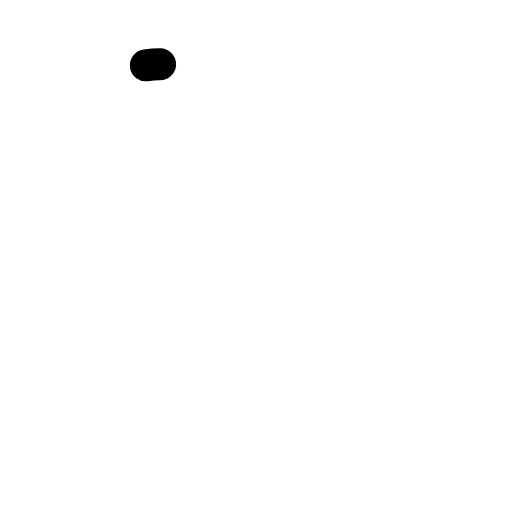
t = 0.00 s
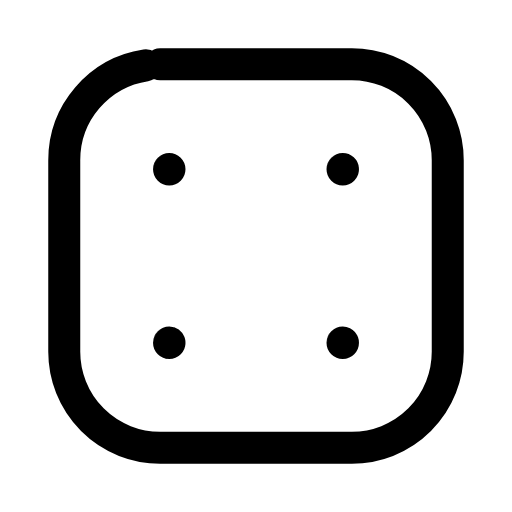
t = 0.26 s
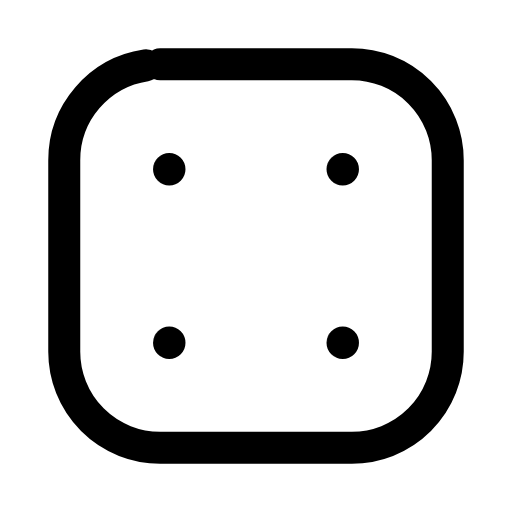
t = 0.50 s
t = 0.73 s: frame unchanged from t = 0.50 s, image omitted
t = 1.00 s: frame unchanged from t = 0.50 s, image omitted
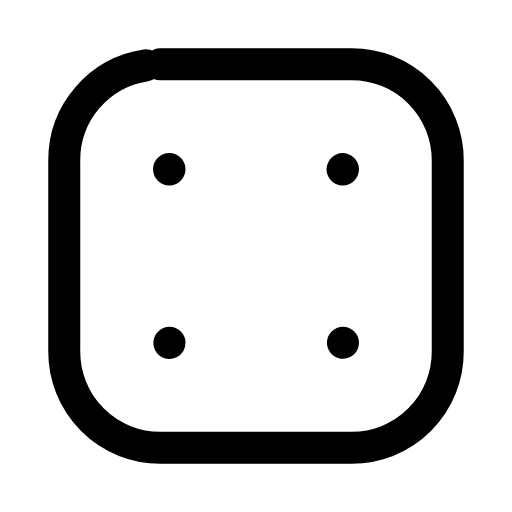
t = 1.11 s

The animated SVG that drew these frames (rendered in a browser with its animation timeline set to each time). Animation: 5 SMIL elements (animate=5); one cycle of 1.50 s, repeats indefinitely.

<svg xmlns="http://www.w3.org/2000/svg" width="24" height="24" viewBox="0 0 24 24" fill="none"><g transform="translate(-0.84 -0.84) scale(1.07)"><rect stroke="currentColor" stroke-width="1.402" stroke-linecap="round" stroke-linejoin="round" fill="none" x="3.6" y="3.6" width="16.8" height="16.8" rx="4.2" pathLength="1" stroke-dasharray="1"><animate attributeName="stroke-dashoffset" values="1;1;0;0;0;0;1;1;1" keyTimes="0;0;0.189;0.45;0.6;0.774;0.9;0.9;1" dur="1.5s" repeatCount="indefinite" calcMode="spline" keySplines="0.16 1 0.3 1;0.16 1 0.3 1;0.16 1 0.3 1;0.16 1 0.3 1;0.16 1 0.3 1;0.16 1 0.3 1;0.16 1 0.3 1;0.16 1 0.3 1"/></rect><circle stroke="currentColor" stroke-width="1.402" stroke-linecap="round" stroke-linejoin="round" fill="none" cx="8.2" cy="8.2" r="0.01" pathLength="1" stroke-dasharray="1"><animate attributeName="stroke-dashoffset" values="1;1;0;0;0;0;1;1;1" keyTimes="0;0.0315;0.2205;0.45;0.6;0.753;0.879;0.9;1" dur="1.5s" repeatCount="indefinite" calcMode="spline" keySplines="0.16 1 0.3 1;0.16 1 0.3 1;0.16 1 0.3 1;0.16 1 0.3 1;0.16 1 0.3 1;0.16 1 0.3 1;0.16 1 0.3 1;0.16 1 0.3 1"/></circle><circle stroke="currentColor" stroke-width="1.402" stroke-linecap="round" stroke-linejoin="round" fill="none" cx="15.8" cy="8.2" r="0.01" pathLength="1" stroke-dasharray="1"><animate attributeName="stroke-dashoffset" values="1;1;0;0;0;0;1;1;1" keyTimes="0;0.063;0.252;0.45;0.6;0.732;0.858;0.9;1" dur="1.5s" repeatCount="indefinite" calcMode="spline" keySplines="0.16 1 0.3 1;0.16 1 0.3 1;0.16 1 0.3 1;0.16 1 0.3 1;0.16 1 0.3 1;0.16 1 0.3 1;0.16 1 0.3 1;0.16 1 0.3 1"/></circle><circle stroke="currentColor" stroke-width="1.402" stroke-linecap="round" stroke-linejoin="round" fill="none" cx="8.2" cy="15.8" r="0.01" pathLength="1" stroke-dasharray="1"><animate attributeName="stroke-dashoffset" values="1;1;0;0;0;0;1;1;1" keyTimes="0;0.0945;0.2835;0.45;0.6;0.711;0.837;0.9;1" dur="1.5s" repeatCount="indefinite" calcMode="spline" keySplines="0.16 1 0.3 1;0.16 1 0.3 1;0.16 1 0.3 1;0.16 1 0.3 1;0.16 1 0.3 1;0.16 1 0.3 1;0.16 1 0.3 1;0.16 1 0.3 1"/></circle><circle stroke="currentColor" stroke-width="1.402" stroke-linecap="round" stroke-linejoin="round" fill="none" cx="15.8" cy="15.8" r="0.01" pathLength="1" stroke-dasharray="1"><animate attributeName="stroke-dashoffset" values="1;1;0;0;0;0;1;1;1" keyTimes="0;0.126;0.315;0.45;0.6;0.69;0.816;0.9;1" dur="1.5s" repeatCount="indefinite" calcMode="spline" keySplines="0.16 1 0.3 1;0.16 1 0.3 1;0.16 1 0.3 1;0.16 1 0.3 1;0.16 1 0.3 1;0.16 1 0.3 1;0.16 1 0.3 1;0.16 1 0.3 1"/></circle></g></svg>
